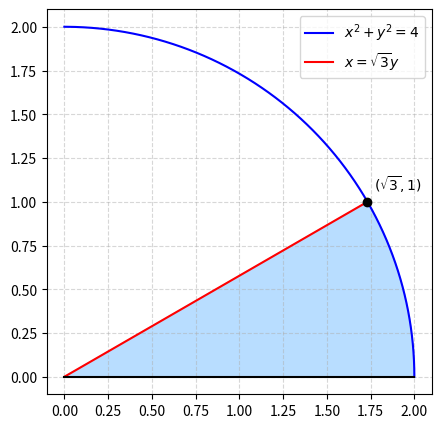

Generate this figure with matplotlib: (Note: this script raises an exception after producing the figure.)
#Code by EE26BTECH11205
#CBSE 2012 Mathematics (65/2/1)
#Q30: area in the first quadrant bounded by x-axis, x = sqrt(3) y, x^2 + y^2 = 4
import numpy as np
import sympy as sp
import matplotlib.pyplot as plt
x, y = sp.symbols('x y', positive=True)
s3 = sp.sqrt(3)
A = sp.integrate(x/s3, (x, 0, s3)) + sp.integrate(sp.sqrt(4 - x**2), (x, s3, 2))
print("area =", sp.simplify(A), "=", sp.N(A), " pi/3 =", sp.N(sp.pi/3))
# polar form: (1/2) int_0^{pi/6} 4 dtheta
th = sp.symbols('theta')
print("polar:", sp.integrate(sp.Rational(1, 2)*4, (th, 0, sp.pi/6)))
t = np.linspace(0, np.pi/6, 100)
fig, ax = plt.subplots(figsize=(6, 5))
ax.plot(2*np.cos(np.linspace(0, np.pi/2, 200)), 2*np.sin(np.linspace(0, np.pi/2, 200)), 'b-', label=r'$x^2+y^2=4$')
xl = np.linspace(0, np.sqrt(3), 50); ax.plot(xl, xl/np.sqrt(3), 'r-', label=r'$x=\sqrt{3}y$')
ax.plot([0, 2], [0, 0], 'k-')
px = np.concatenate(([0], 2*np.cos(t))); py = np.concatenate(([0], 2*np.sin(t)))
ax.fill(px, py, color='#a6d5ff', alpha=0.8)
ax.plot(np.sqrt(3), 1, 'ko'); ax.annotate(r'$(\sqrt{3},1)$', (np.sqrt(3), 1), textcoords='offset points', xytext=(5, 8))
ax.set_aspect('equal'); ax.grid(True, ls='--', alpha=0.5); ax.legend()
plt.savefig('../figs/Q30.pdf', dpi=150)
#plt.show()
